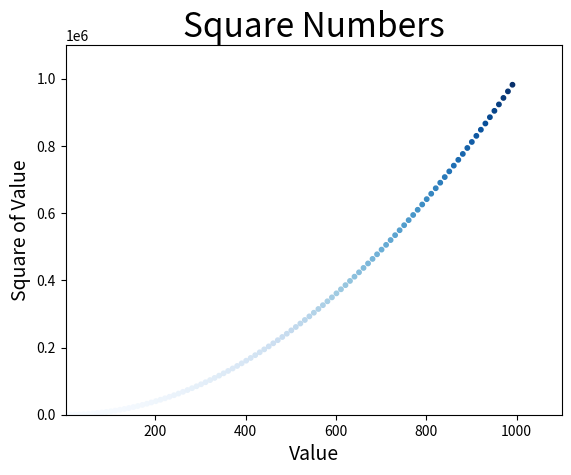

Python code for this plot:
import matplotlib.pyplot as plt

x_values = list(range(1,1001,10))
y_values = [x**2 for x in x_values]
plt.scatter(x_values,y_values,s=10,cmap=plt.cm.Blues,c=y_values)

# 设置图表标题，并给坐标轴加上标签
plt.title("Square Numbers",fontsize=24)
plt.xlabel("Value",fontsize=14)
plt.ylabel("Square of Value",fontsize=14)

# 设置刻度标记的大小
plt.axis([1,1100,0,1100000])
plt.show()